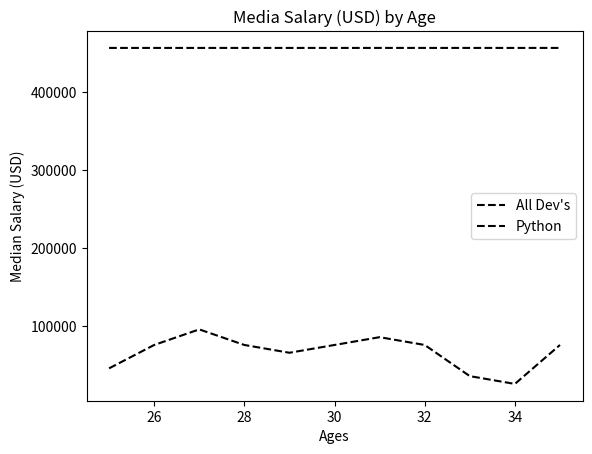

Write Python code to recreate this figure.
import matplotlib.pyplot as plt
import numpy as np

dev_x=[25,26,27,28,29,30,31,32,33,34,35]
dev_y=[45331,75332,95333,75334,65335,75336,85337,75338,35339,25340,75341]
plt.plot(dev_x,dev_y,'k--',label="All Devs")

py_dev_x=[25,26,27,28,29,30,31,32,33,34,35]
py_dev_y=[456541,456542,456543,456544,456545,456546,456547,456548,456549,456550,456551]
plt.plot(dev_x,py_dev_y,'k--',label="Python")
plt.xlabel("Ages")
plt.ylabel("Median Salary (USD)")
plt.title('Media Salary (USD) by Age')
plt.legend(["All Dev's","Python"])
plt.show()